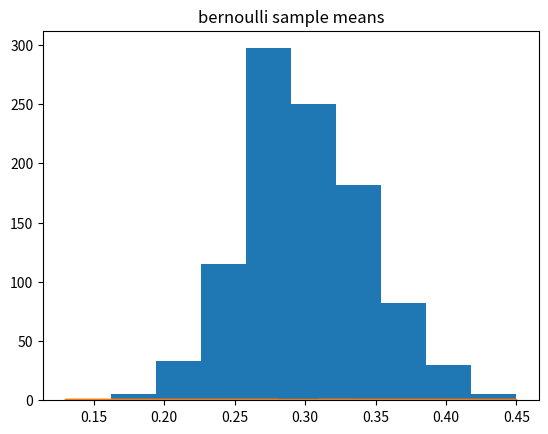
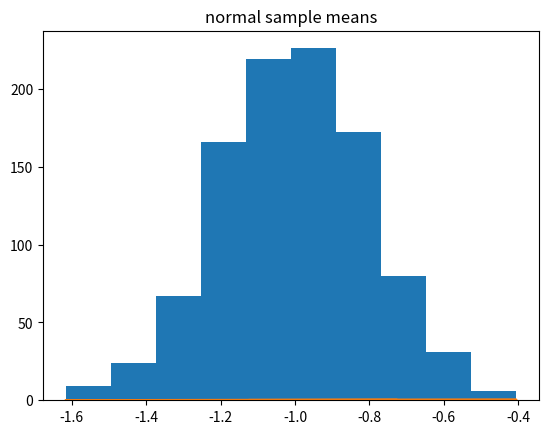

The matplotlib source for these figures, in order:
from random import random
import numpy as np
import matplotlib.pyplot as plt
from scipy.stats import norm

bern_total = []
norm_total = []

bern_mean = []
norm_mean = []

def gen_bernoulli():
    if random() < 0.3:
        return 1
    else:
        return 0

def gen_norm():
    return np.random.normal(-1, 2)

for bin in range(1000):
    bern_list = []
    norm_list = []
    for i in range(100):
        bern_list.append(gen_bernoulli())
        norm_list.append(gen_norm())
    # store all entries
    bern_total.append(bern_list)
    norm_total.append(norm_list)
    # now we calculate the mean
    bern_mean.append(np.sum(bern_list)/100)
    norm_mean.append(np.sum(norm_list)/100)

plt.figure(1)
plt.hist(bern_mean)
print(norm.pdf(bern_mean))
plt.plot(bern_mean, norm.pdf(bern_mean), label='norm pdf')
plt.title('bernoulli sample means')
plt.savefig("q2_bern.png")
plt.figure(2)
plt.hist(norm_mean)
plt.plot(norm_mean, norm.pdf(norm_mean), label='norm pdf')
plt.title('normal sample means')
plt.savefig("q2_norm.png")